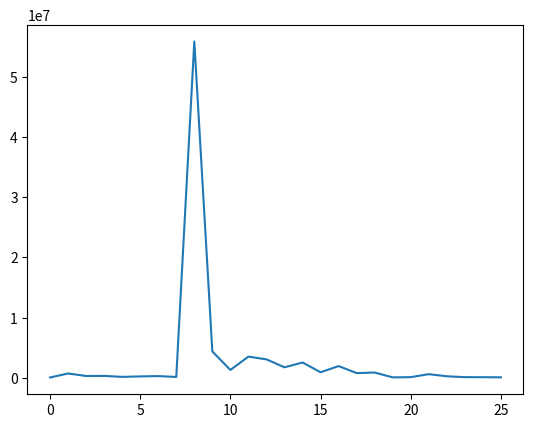

Generate this figure with matplotlib:
import matplotlib.pyplot as plt

charint = {
    ">": 21,
    "0": 9,
    "6": 15,
    "{": 24,
    "(": 4,
    "1": 10,
    "7": 16,
    "5": 14,
    "#": 1,
    '"': 0,
    ")": 5,
    "*": 6,
    "+": 7,
    "}": 25,
    "4": 13,
    "-": 8,
    ":": 19,
    "2": 11,
    "3": 12,
    "^": 22,
    "9": 18,
    "8": 17,
    "&": 3,
    "$": 2,
    "_": 23,
    "=": 20,
}

intchar = {
    0: "23",
    1: "10",
    2: "11",
    3: "14",
    4: "16",
    5: "17",
    6: "15",
    7: "19",
    8: "-",
    9: "0",
    10: "1",
    11: "2",
    12: "3",
    13: "4",
    14: "5",
    15: "6",
    16: "7",
    17: "8",
    18: "9",
    19: "24",
    20: "20",
    21: "12",
    22: "13",
    23: "18",
    24: "22",
    25: "21",
}
dist = {
    "0": 17288,
    "1": 680322,
    "2": 266871,
    "3": 281662,
    "4": 120511,
    "5": 194594,
    "6": 248714,
    "7": 105843,
    "8": 55968221,
    "9": 4346985,
    "10": 1270243,
    "11": 3488223,
    "12": 3034658,
    "13": 1709770,
    "14": 2511833,
    "15": 883409,
    "16": 1918110,
    "17": 746225,
    "18": 840976,
    "19": 35828,
    "20": 70870,
    "21": 569052,
    "22": 215254,
    "23": 72396,
    "24": 62915,
    "25": 45225,
}
x = []
guide = []
nums = []
for i in range(26):
    nums.append(intchar[i])
    x.append(dist[str(i)])
    guide.append(i)
print(nums)
print(x)
plt.plot(guide, x)
# for num in dist:
#    x.append(intchar[int(num)])
#    xp.append(num)
#    y.append(dist[num])
#
# print(x)
# print(y)
